Run: headless pygame with SDL's dummy video driver; simulated clock (each Clock.tick advances the game by its frame time, no real sleeping); random seed 0; keys injected as events and as key.get_pressed() state; no mouse input.
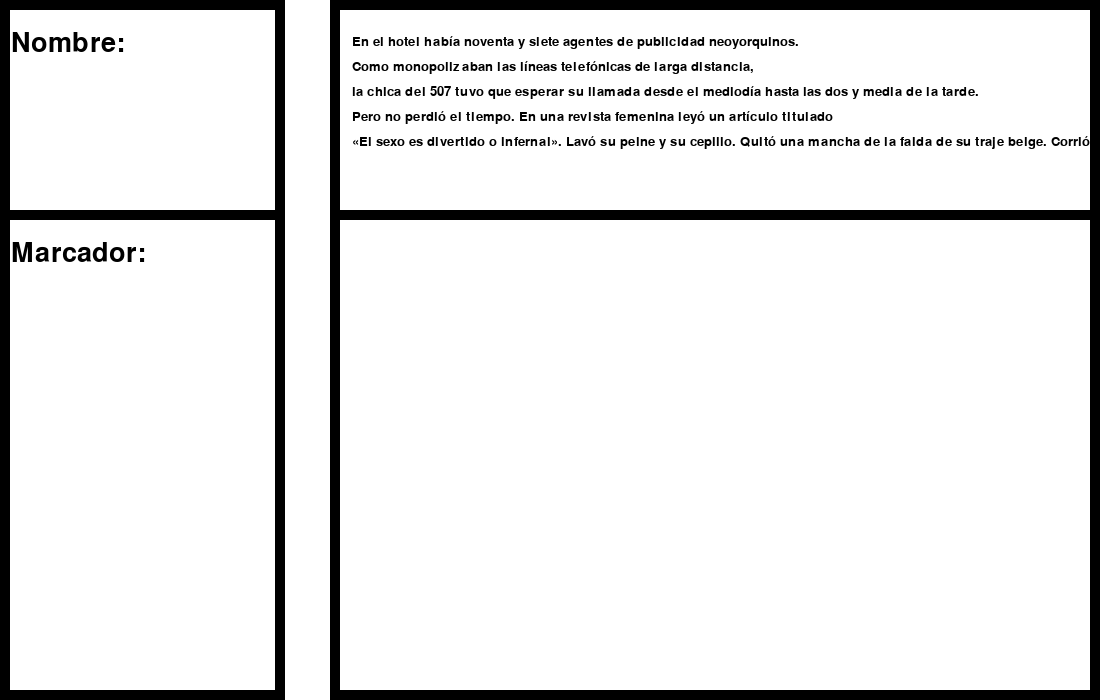
Frame 1 of 4 · flips 1–60 · no input
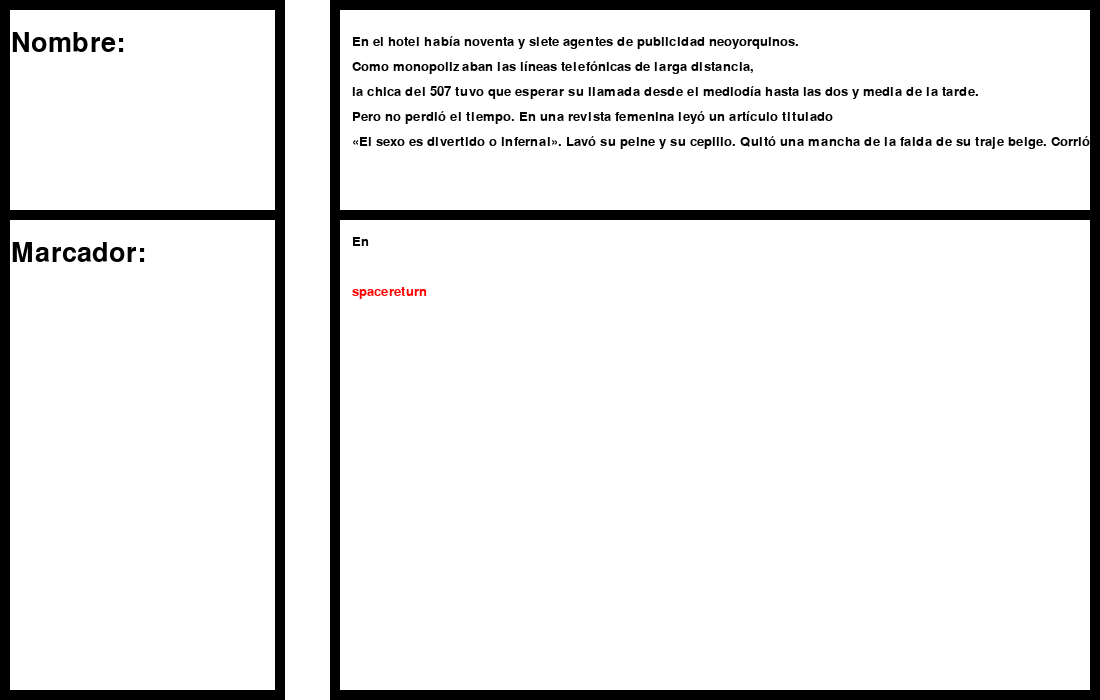
Frame 2 of 4 · flips 61–180 · tapped SPACE, RETURN · held RIGHT (→), D
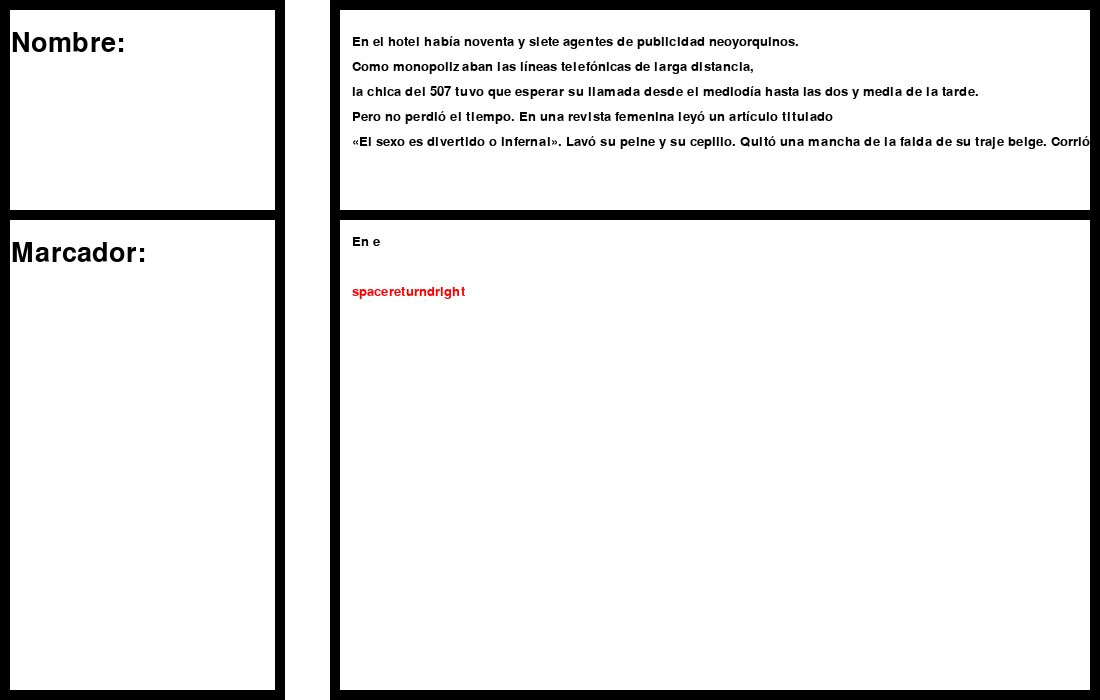
Frame 3 of 4 · flips 181–300 · held DOWN (↓), S
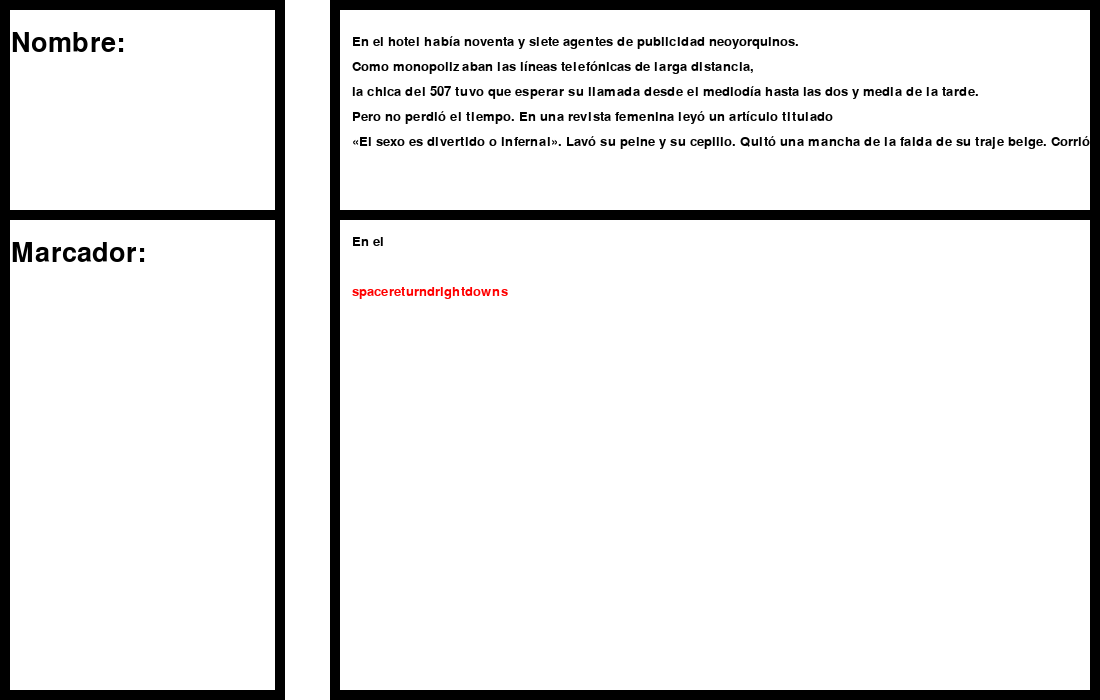
Frame 4 of 4 · flips 301–420 · held LEFT (←), A, UP (↑), W

The pygame program that drew these frames:

import pygame
import time

pygame.font.init()
FONT = pygame.font.SysFont("Sans", 40)
historiaFONT = pygame.font.SysFont("Sans", 20)
pygame.init()

# Historia
historia = "En el hotel había noventa y siete agentes de publicidad neoyorquinos." 
historiaPalabras = ["En","el","hotel","había","noventa","y","siete","agentes","de","publicidad","neoyoruinos."]
historia2 = "Como monopolizaban las líneas telefónicas de larga distancia,"
historia3 = "la chica del 507 tuvo que esperar su llamada desde el mediodía hasta las dos y media de la tarde." 
historia4 = "Pero no perdió el tiempo. En una revista femenina leyó un artículo titulado" 
historia5= "«El sexo es divertido o infernal». Lavó su peine y su cepillo. Quitó una mancha de la falda de su traje beige. Corrió un poco el botón de la blusa de Saks. Se arrancó los dos pelos que acababan de salirle en el lunar. Cuando, por fin, la operadora la llamó, estaba sentada en el alféizar de la ventana y casi había terminado de pintarse las uñas de la mano izquierda. No era una chica a la que una llamada telefónica le produjera gran efecto. Se comportaba como si el teléfono hubiera estado sonando constantemente desde que alcanzó la pubertad. "

# Window
size = width, height = 1100, 700
win = pygame.display.set_mode(size)
pygame.display.set_caption("TypeRacer")

FPS = 60

# Colores
WHITE = (255,255,255)
BLACK = (0,0,0)
GREEN = (0,143,57)
RED = (255,0,0)

# HUD
win.fill(WHITE)
def draw_window(palabra, colorLetra, fraseBuena):
    win.fill(WHITE)
    # Izquierda (nombre y marcador)
    pygame.draw.rect(win, (BLACK), pygame.Rect(0, 0, 10, height))
    pygame.draw.rect(win, (BLACK), pygame.Rect(0, 0, width*0.25, 10))
    pygame.draw.rect(win, (BLACK), pygame.Rect(width*0.25, 0, 10, height)) 
    pygame.draw.rect(win, (BLACK), pygame.Rect(0, height-10, width*0.25, 10))

    pygame.draw.rect(win, (BLACK), pygame.Rect(0, height*0.3, width*0.25, 10))


    nombreTexto = FONT.render("Nombre:", 1, BLACK)
    win.blit(nombreTexto, (width*0.01,30))

    marcadorTexto = FONT.render("Marcador:",1,BLACK)
    win.blit(marcadorTexto, (width*0.01, height*0.3 + 30))

    
    # Derecha cuadrado (typeracer)
    pygame.draw.rect(win, BLACK, pygame.Rect(width*0.3, 0, 10, height))
    pygame.draw.rect(win, BLACK, pygame.Rect(width*0.3, 0, width, 10))
    pygame.draw.rect(win, BLACK, pygame.Rect(width-10, 0, 10, height))
    pygame.draw.rect(win, BLACK, pygame.Rect(width*0.3, height-10, width, 10))

    pygame.draw.rect(win, BLACK, pygame.Rect(width*0.3, height*0.3, width, 10))

    # Historia arriba
    historiaTexto = historiaFONT.render(historia,1,BLACK)
    win.blit(historiaTexto, (width*0.32, height*0.05, 100, 100))
    historiaTexto2 = historiaFONT.render(historia2,1,BLACK)
    win.blit(historiaTexto2, (width*0.32, height*0.05 + 25*1, 100, 100))
    historiaTexto3 = historiaFONT.render(historia3,1,BLACK)
    win.blit(historiaTexto3, (width*0.32, height*0.05 + 25*2, 100, 100))
    historiaTexto4 = historiaFONT.render(historia4,1,BLACK)
    win.blit(historiaTexto4, (width*0.32, height*0.05 + 25*3, 100, 100))
    historiaTexto5 = historiaFONT.render(historia5,1,BLACK)
    win.blit(historiaTexto5, (width*0.32, height*0.05 + 25*4, 100, 100))

    # Historia medio
    historiaBueno = historiaFONT.render(fraseBuena, 1, BLACK)
    win.blit(historiaBueno, (width*0.32, height*0.05 + 25*8, 100, 100))
    historiaEscrito = historiaFONT.render(palabra ,1,colorLetra)
    win.blit(historiaEscrito, (width*0.32, height*0.05 + 25*10, 100, 100))



    pygame.display.update()


# Funciones
# Ocupa la letra correcta
def letraCorrecta():

    print("Correcto")
    

    # escribe palabra, y pon q se vea de color verde

# Ocupa una letra incorrecta
def letraIncorrecta():
    print("Incorrecto")
    # escribe palabra, y pon que se vea de color rojo


palabra = ""
fraseBuena = ""
colorLetra = RED
contador = 0
correcto = True
run = True
clock = pygame.time.Clock()


while run:
    clock.tick(FPS)
    pygame.time.delay(100)

    keys = pygame.key.get_pressed()

    # Loop de eventos
    for event in pygame.event.get():

        # Levanto una tecla
        if event.type == pygame.KEYUP:
            tecla = pygame.key.name(event.key)
            fraseBuena += historia[contador]
            
            print()
            print("frase buena: ", fraseBuena)
            print("historia[contador], tecla")
            print(historia[contador],"                    ", tecla)

            # Correcto
            if tecla == historia[contador].lower():
                if correcto:
                    palabra += tecla
                    print("palabra: ",palabra)
                    colorLetra = GREEN
                    letraCorrecta()
                else:
                    palabra += tecla
                    print("palabra: ",palabra)
                    colorLetra = GREEN
                    letraCorrecta()
                    # deberia ser letraIncorrecta()

            # Espacio
            elif tecla == "space" and historia[contador] == " ":
                correcto = True
                palabra += historia[contador]
                print("palabra: ",palabra)
                letraCorrecta()

            # elif "tecla pa atras hay q cont -= 1"

            # Incorrecto
            else:
                palabra += tecla
                colorLetra = RED
                print("palabra: ",palabra)
                letraIncorrecta()

            contador += 1
            
        

        # Salir
        if event.type == pygame.QUIT:
            run = False
    
    draw_window(palabra, colorLetra, fraseBuena)
    


pygame.quit()
